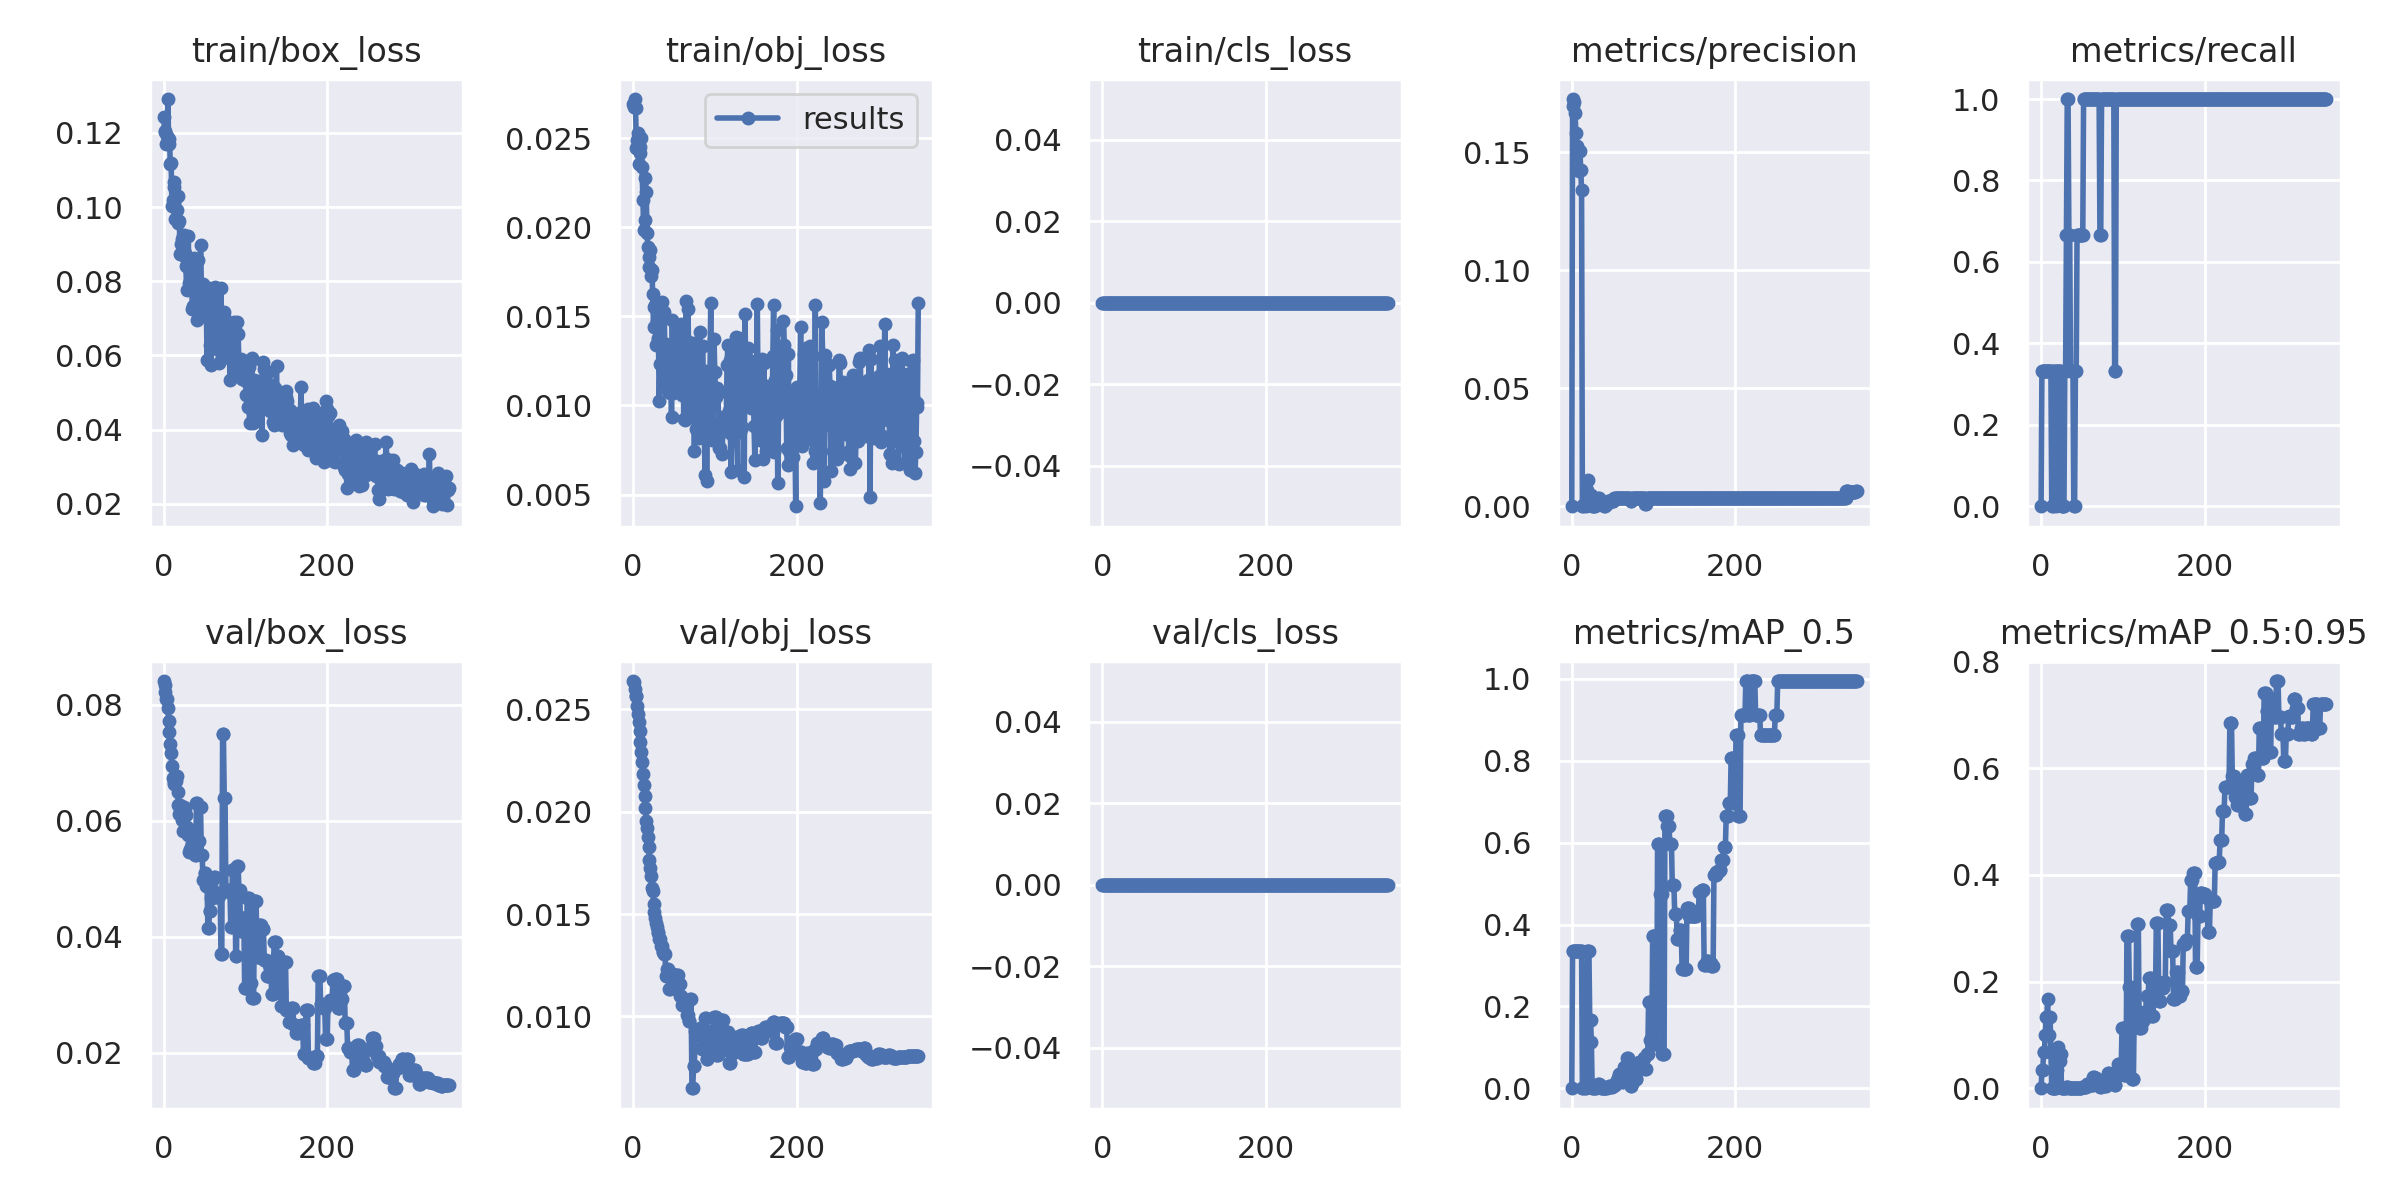

Values plotted in this chart, from the file beside it:
epoch, train/box_loss, train/obj_loss, train/cls_loss, metrics/precision, metrics/recall, metrics/mAP_0.5, metrics/mAP_0.5:0.95, val/box_loss, val/obj_loss, val/cls_loss, x/lr0, x/lr1, x/lr2
0, 0.1243, 0.02692, 0, 0, 0, 0, 0, 0.08411, 0.02638, 0, 0.1, 0, 0
1, 0.1204, 0.02674, 0, 0.1726, 0.3333, 0.3354, 0.03354, 0.08336, 0.02636, 0, 0.0991, 9.9717e-05, 9.9717e-05
2, 0.1202, 0.0272, 0, 0.1695, 0.3333, 0.3354, 0.03354, 0.08225, 0.026, 0, 0.0982, 0.0001989, 0.0001989
3, 0.1171, 0.02667, 0, 0.1714, 0.3333, 0.3362, 0.06715, 0.08107, 0.02563, 0, 0.0973, 0.0002974, 0.0002974
4, 0.1191, 0.02446, 0, 0.1668, 0.3333, 0.3354, 0.06707, 0.08094, 0.02566, 0, 0.09639, 0.0003955, 0.0003955
5, 0.1291, 0.02489, 0, 0.1583, 0.3333, 0.3362, 0.1007, 0.07953, 0.02517, 0, 0.09549, 0.0004929, 0.0004929
6, 0.117, 0.02532, 0, 0.1507, 0.3333, 0.3354, 0.1341, 0.07725, 0.02477, 0, 0.09459, 0.0005898, 0.0005898
7, 0.1184, 0.02357, 0, 0.1528, 0.3333, 0.3362, 0.1342, 0.07531, 0.02439, 0, 0.09369, 0.0006861, 0.0006861
8, 0.1116, 0.0245, 0, 0.1424, 0.3333, 0.3354, 0.1677, 0.07332, 0.02396, 0, 0.09278, 0.0007819, 0.0007819
9, 0.1118, 0.02419, 0, 0.1423, 0.3333, 0.3354, 0.1006, 0.07163, 0.02339, 0, 0.09188, 0.0008771, 0.0008771
10, 0.1003, 0.02501, 0, 0.1505, 0.3333, 0.3354, 0.1006, 0.06942, 0.02291, 0, 0.09097, 0.0009717, 0.0009717
11, 0.102, 0.02337, 0, 0.1424, 0.3333, 0.3354, 0.1341, 0.06734, 0.02242, 0, 0.09007, 0.001066, 0.001066
12, 0.1054, 0.02154, 0, 0.1341, 0.3333, 0.3354, 0.06707, 0.06631, 0.02187, 0, 0.08916, 0.001159, 0.001159
13, 0.1068, 0.01985, 0, 0, 0, 0, 0, 0.06675, 0.02129, 0, 0.08825, 0.001252, 0.001252
14, 0.09683, 0.02039, 0, 0, 0, 0, 0, 0.06691, 0.02079, 0, 0.08735, 0.001345, 0.001345
15, 0.09674, 0.02279, 0, 0.001111, 0.3333, 0.001941, 0.0003882, 0.0669, 0.02018, 0, 0.08644, 0.001436, 0.001436
16, 0.0991, 0.02199, 0, 0.001111, 0.3333, 0.0018, 0.00054, 0.06779, 0.01952, 0, 0.08553, 0.001528, 0.001528
17, 0.09579, 0.0197, 0, 0.001111, 0.3333, 0.00206, 0.000206, 0.06491, 0.01919, 0, 0.08462, 0.001618, 0.001618
18, 0.103, 0.01891, 0, 0, 0, 0, 0, 0.06269, 0.01877, 0, 0.08371, 0.001708, 0.001708
19, 0.09623, 0.01835, 0, 0.006746, 0.3333, 0.3354, 0.03354, 0.06115, 0.0183, 0, 0.0828, 0.001798, 0.001798
20, 0.08724, 0.0178, 0, 0.01101, 0.3333, 0.3354, 0.06707, 0.06267, 0.01763, 0, 0.08189, 0.001887, 0.001887
21, 0.09002, 0.01871, 0, 0.004576, 0.3333, 0.3354, 0.07828, 0.06138, 0.01726, 0, 0.08098, 0.001975, 0.001975
22, 0.09143, 0.01729, 0, 0.003601, 0.3333, 0.1679, 0.0504, 0.06016, 0.01686, 0, 0.08006, 0.002063, 0.002063
23, 0.08718, 0.01761, 0, 0.004615, 0.3333, 0.1679, 0.0504, 0.06119, 0.01629, 0, 0.07915, 0.00215, 0.00215
24, 0.09211, 0.01625, 0, 0.001111, 0.3333, 0.112, 0.06447, 0.05815, 0.01613, 0, 0.07824, 0.002237, 0.002237
25, 0.09241, 0.01441, 0, 0, 0, 0, 0, 0.06234, 0.01551, 0, 0.07732, 0.002323, 0.002323
26, 0.08772, 0.01552, 0, 0, 0, 0, 0, 0.06198, 0.0151, 0, 0.07641, 0.002409, 0.002409
27, 0.0841, 0.01564, 0, 0, 0, 0, 0, 0.06096, 0.01479, 0, 0.07549, 0.002494, 0.002494
28, 0.07771, 0.01339, 0, 0, 0, 0, 0, 0.05898, 0.01455, 0, 0.07458, 0.002578, 0.002578
29, 0.08454, 0.01472, 0, 0.001111, 0.3333, 0.004776, 0.0004776, 0.05801, 0.01436, 0, 0.07366, 0.002662, 0.002662
30, 0.09219, 0.01377, 0, 0.001111, 0.3333, 0.0009036, 0.0005422, 0.05761, 0.01409, 0, 0.07275, 0.002745, 0.002745
31, 0.07941, 0.01367, 0, 0.002222, 0.6667, 0.005821, 0.001442, 0.05469, 0.01411, 0, 0.07183, 0.002828, 0.002828
32, 0.08347, 0.01027, 0, 0.003333, 1, 0.009625, 0.001795, 0.0552, 0.01378, 0, 0.07091, 0.00291, 0.00291
33, 0.07913, 0.01232, 0, 0.003333, 1, 0.009625, 0.001795, 0.0552, 0.01378, 0, 0.06999, 0.002992, 0.002992
34, 0.07985, 0.01339, 0, 0.002222, 0.6667, 0.007345, 0.001014, 0.05594, 0.01344, 0, 0.06907, 0.003073, 0.003073
35, 0.07244, 0.0158, 0, 0.002222, 0.6667, 0.007345, 0.001014, 0.05594, 0.01344, 0, 0.06815, 0.003154, 0.003154
36, 0.07337, 0.01196, 0, 0.001111, 0.3333, 0.001489, 0.0004733, 0.05698, 0.01316, 0, 0.06723, 0.003233, 0.003233
37, 0.08625, 0.01139, 0, 0.001111, 0.3333, 0.001489, 0.0004733, 0.05698, 0.01316, 0, 0.06631, 0.003313, 0.003313
38, 0.07973, 0.01522, 0, 0.001111, 0.3333, 0.001596, 0.0001596, 0.05412, 0.01305, 0, 0.06539, 0.003392, 0.003392
39, 0.08065, 0.01296, 0, 0.001111, 0.3333, 0.001596, 0.0001596, 0.05412, 0.01305, 0, 0.06447, 0.00347, 0.00347
40, 0.08126, 0.01347, 0, 0, 0, 0, 0, 0.06314, 0.01197, 0, 0.06355, 0.003547, 0.003547
41, 0.06949, 0.01313, 0, 0, 0, 0, 0, 0.06314, 0.01197, 0, 0.06263, 0.003625, 0.003625
42, 0.08576, 0.01123, 0, 0.001111, 0.3333, 0.000792, 7.9201e-05, 0.05643, 0.01233, 0, 0.0617, 0.003701, 0.003701
43, 0.07891, 0.01079, 0, 0.001111, 0.3333, 0.000792, 7.9201e-05, 0.05643, 0.01233, 0, 0.06078, 0.003777, 0.003777
44, 0.07522, 0.01162, 0, 0.002222, 0.6667, 0.003874, 0.0007058, 0.06244, 0.01135, 0, 0.05985, 0.003852, 0.003852
45, 0.08986, 0.0107, 0, 0.002222, 0.6667, 0.003874, 0.0007058, 0.06244, 0.01135, 0, 0.05893, 0.003927, 0.003927
46, 0.07937, 0.01294, 0, 0.002222, 0.6667, 0.004371, 0.0005895, 0.05406, 0.01203, 0, 0.058, 0.004001, 0.004001
47, 0.07704, 0.009373, 0, 0.002222, 0.6667, 0.004371, 0.0005895, 0.05406, 0.01203, 0, 0.05708, 0.004075, 0.004075
48, 0.07927, 0.01481, 0, 0.002222, 0.6667, 0.002043, 0.0004085, 0.04977, 0.01205, 0, 0.05615, 0.004148, 0.004148
49, 0.07074, 0.01072, 0, 0.002222, 0.6667, 0.002043, 0.0004085, 0.04977, 0.01205, 0, 0.05522, 0.004221, 0.004221
50, 0.07295, 0.012, 0, 0.002222, 0.6667, 0.006512, 0.001568, 0.05091, 0.01184, 0, 0.05429, 0.004293, 0.004293
51, 0.07272, 0.01102, 0, 0.002222, 0.6667, 0.006512, 0.001568, 0.05091, 0.01184, 0, 0.05336, 0.004364, 0.004364
52, 0.0736, 0.01413, 0, 0.003333, 1, 0.007372, 0.001577, 0.04867, 0.01173, 0, 0.05244, 0.004435, 0.004435
53, 0.05877, 0.01094, 0, 0.003333, 1, 0.007372, 0.001577, 0.04867, 0.01173, 0, 0.05151, 0.004505, 0.004505
54, 0.07086, 0.01312, 0, 0.003333, 1, 0.01428, 0.003202, 0.04145, 0.01205, 0, 0.05058, 0.004575, 0.004575
55, 0.07813, 0.01354, 0, 0.003333, 1, 0.01428, 0.003202, 0.04145, 0.01205, 0, 0.04964, 0.004644, 0.004644
56, 0.07636, 0.01127, 0, 0.003333, 1, 0.02622, 0.00811, 0.04444, 0.01159, 0, 0.04871, 0.004713, 0.004713
57, 0.06283, 0.01145, 0, 0.003333, 1, 0.02622, 0.00811, 0.04444, 0.01159, 0, 0.04778, 0.004781, 0.004781
58, 0.05742, 0.01406, 0, 0.003333, 1, 0.03452, 0.007683, 0.04664, 0.01099, 0, 0.04685, 0.004849, 0.004849
59, 0.06991, 0.01456, 0, 0.003333, 1, 0.03452, 0.007683, 0.04664, 0.01099, 0, 0.04591, 0.004915, 0.004915
... 290 more rows
